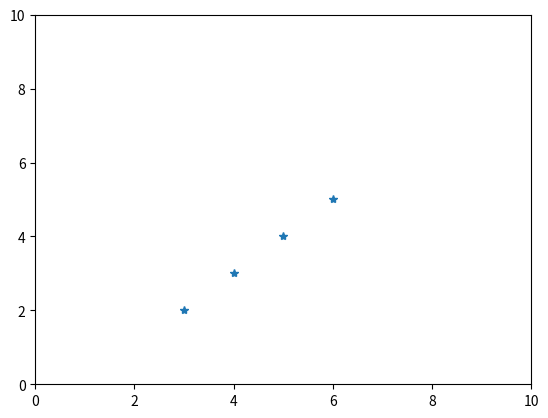

Write Python code to recreate this figure.
# DDA for slope less than 1  m<1

from math import ceil
import matplotlib.pyplot as plt

xcord = []
ycord = []


def drawLine(x1, y1, x2, y2):
    dy = y2-y1
    dx = x2-x1
    m = dy/dx
    x = x1
    y = y1

    if(m < 1):
        for x in range(x1, x2+1):
            x += x1+1
            y = round(y+m)
            xcord.append(x)
            ycord.append(y)
            


drawLine(1, 1, 4, 3)

print(xcord, ycord)

plt.xlim(0, 10)
plt.ylim(0, 10)
plt.plot(xcord, ycord, "*")
plt.show()
